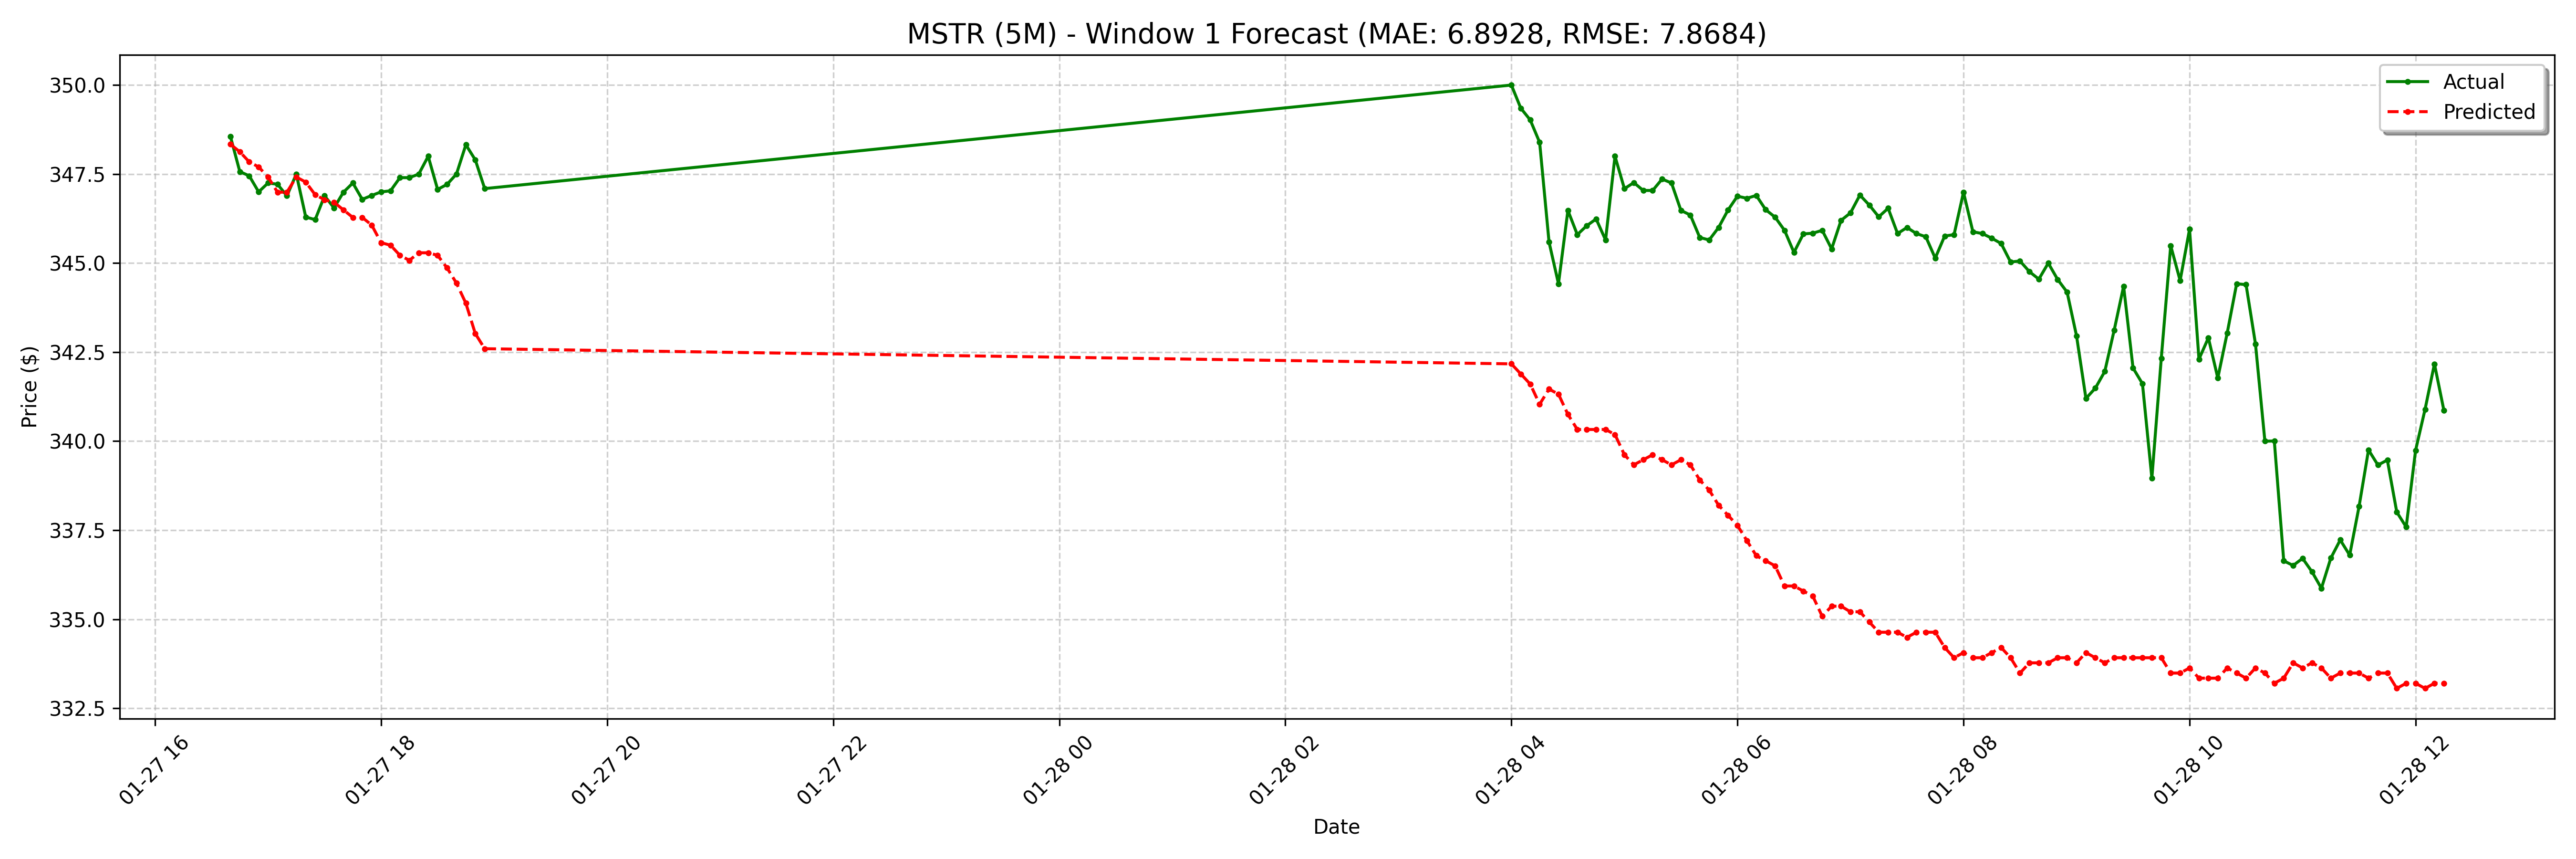

Source data for this figure (header and first rows):
date, actual, forecast
2025-01-27 16:40:00-05:00, 348.6, 348.3
2025-01-27 16:45:00-05:00, 347.6, 348.1
2025-01-27 16:50:00-05:00, 347.4, 347.8
2025-01-27 16:55:00-05:00, 347.0, 347.7
2025-01-27 17:00:00-05:00, 347.2, 347.4
2025-01-27 17:05:00-05:00, 347.2, 347
2025-01-27 17:10:00-05:00, 346.9, 347
2025-01-27 17:15:00-05:00, 347.5, 347.4
2025-01-27 17:20:00-05:00, 346.3, 347.3
2025-01-27 17:25:00-05:00, 346.2, 346.9
2025-01-27 17:30:00-05:00, 346.9, 346.8
2025-01-27 17:35:00-05:00, 346.6, 346.7
2025-01-27 17:40:00-05:00, 347, 346.5
2025-01-27 17:45:00-05:00, 347.2, 346.3
2025-01-27 17:50:00-05:00, 346.8, 346.3
2025-01-27 17:55:00-05:00, 346.9, 346.1
2025-01-27 18:00:00-05:00, 347.0, 345.6
2025-01-27 18:05:00-05:00, 347, 345.5
2025-01-27 18:10:00-05:00, 347.4, 345.2
2025-01-27 18:15:00-05:00, 347.4, 345.1
2025-01-27 18:20:00-05:00, 347.5, 345.3
2025-01-27 18:25:00-05:00, 348.0, 345.3
2025-01-27 18:30:00-05:00, 347.1, 345.2
2025-01-27 18:35:00-05:00, 347.2, 344.9
2025-01-27 18:40:00-05:00, 347.5, 344.4
2025-01-27 18:45:00-05:00, 348.3, 343.9
2025-01-27 18:50:00-05:00, 347.9, 343
2025-01-27 18:55:00-05:00, 347.1, 342.6
2025-01-28 04:00:00-05:00, 350.0, 342.2
2025-01-28 04:05:00-05:00, 349.4, 341.9
2025-01-28 04:10:00-05:00, 349, 341.6
2025-01-28 04:15:00-05:00, 348.4, 341
2025-01-28 04:20:00-05:00, 345.6, 341.5
2025-01-28 04:25:00-05:00, 344.4, 341.3
2025-01-28 04:30:00-05:00, 346.5, 340.8
2025-01-28 04:35:00-05:00, 345.8, 340.3
2025-01-28 04:40:00-05:00, 346.1, 340.3
2025-01-28 04:45:00-05:00, 346.2, 340.3
2025-01-28 04:50:00-05:00, 345.6, 340.3
2025-01-28 04:55:00-05:00, 348.0, 340.2
2025-01-28 05:00:00-05:00, 347.1, 339.6
2025-01-28 05:05:00-05:00, 347.3, 339.3
2025-01-28 05:10:00-05:00, 347, 339.5
2025-01-28 05:15:00-05:00, 347, 339.6
2025-01-28 05:20:00-05:00, 347.4, 339.5
2025-01-28 05:25:00-05:00, 347.2, 339.3
2025-01-28 05:30:00-05:00, 346.5, 339.5
2025-01-28 05:35:00-05:00, 346.4, 339.3
2025-01-28 05:40:00-05:00, 345.7, 338.9
2025-01-28 05:45:00-05:00, 345.6, 338.6
2025-01-28 05:50:00-05:00, 346.0, 338.2
2025-01-28 05:55:00-05:00, 346.5, 337.9
2025-01-28 06:00:00-05:00, 346.9, 337.6
2025-01-28 06:05:00-05:00, 346.8, 337.2
2025-01-28 06:10:00-05:00, 346.9, 336.8
2025-01-28 06:15:00-05:00, 346.5, 336.6
2025-01-28 06:20:00-05:00, 346.3, 336.5
2025-01-28 06:25:00-05:00, 345.9, 335.9
2025-01-28 06:30:00-05:00, 345.3, 335.9
2025-01-28 06:35:00-05:00, 345.8, 335.8
... 68 more rows
